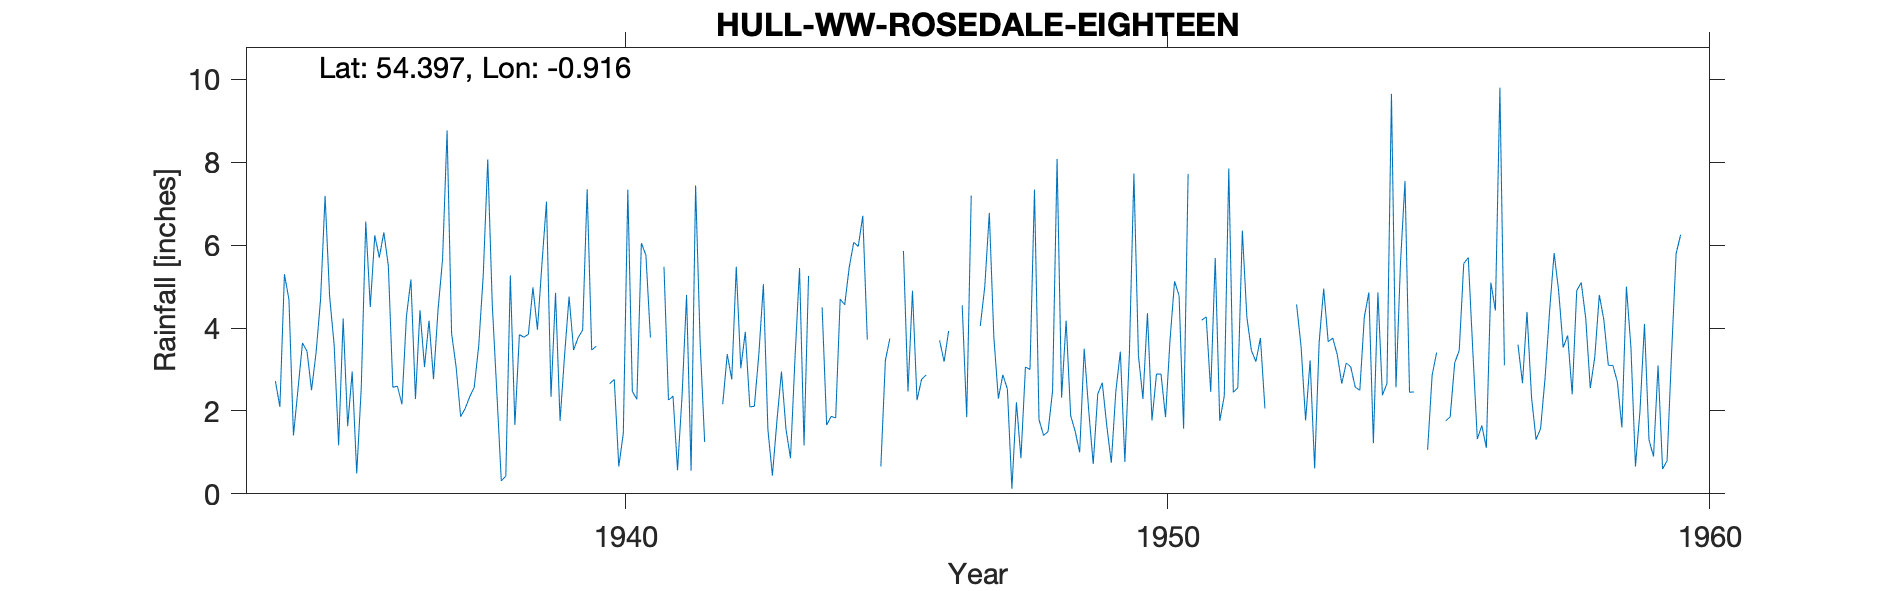

The table this chart was drawn from, first rows:
ROSEDALE NO. 18, , , , , , , , , , , , , , , , , , , , , , , 
Grid ref, NZ705007, Long, -0.916, Lat, 54.4, Elevation, 1337, ft, , , , , , , , , , , , , , , 
Station no, 3465/8/6, , , , , , , , , , , , , , , , , , , , , , 
, 1934, 1935, 1936, 1937, 1938, 1939, 1940, 1941, 1942, 1943, 1944, 1945, 1946, 1947, 1948, 1949, 1950, 1951, 1952, 1953, 1954, 1955, 1956
January, 2.72, 4.77, 6.31, 4.44, 4.57, 7.05, -999, -999, -999, 5.06, -999, -999, 2.87, 4.05, 7.34, 2.01, 2.29, -999, 3.46, 1.77, 2.50, 2.46, 5.70
February, 2.10, 3.60, 5.50, 5.66, 2.47, 2.34, -999, -999, -999, 1.55, 4.50, -999, -999, 5.00, 1.79, 0.72, 4.36, 4.19, 3.19, 3.22, 4.27, -999, 3.46
March, 5.30, 1.17, 2.57, 8.77, 0.31, 4.85, 2.66, 5.48, -999, 0.44, 1.66, 0.66, -999, 6.78, 1.41, 2.41, 1.77, 4.27, 3.76, 0.61, 4.86, -999, 1.32
April, 4.69, 4.23, 2.60, 3.87, 0.43, 1.76, 2.76, 2.26, 2.16, 1.76, 1.87, 3.22, 3.70, 3.79, 1.50, 2.68, 2.89, 2.46, 2.06, 3.66, 1.22, 1.06, 1.65
May, 1.41, 1.63, 2.16, 3.06, 5.27, 3.34, 0.66, 2.36, 3.37, 2.95, 1.83, 3.75, 3.19, 2.30, 2.48, 1.64, 2.89, 5.69, -999, 4.95, 4.86, 2.86, 1.11
June, 2.52, 2.95, 4.28, 1.86, 1.66, 4.76, 1.46, 0.57, 2.76, 1.56, 4.70, -999, 3.93, 2.87, 8.08, 0.75, 1.85, 1.76, -999, 3.67, 2.38, 3.41, 5.10
July, 3.64, 0.49, 5.17, 2.06, 3.84, 3.47, 7.34, 2.36, 5.48, 0.86, 4.56, -999, -999, 2.53, 2.32, 2.47, 3.72, 2.36, -999, 3.76, 2.66, , 4.42
August, 3.44, 2.54, 2.29, 2.34, 3.78, 3.77, 2.47, 4.80, 3.03, 3.28, 5.47, 5.86, -999, 0.12, 4.18, 3.43, 5.13, 7.85, 3.35, 3.36, 9.65, 1.76, 9.80
September, 2.50, 6.57, 4.43, 2.57, 3.85, 3.95, 2.28, 0.56, 3.91, 5.45, 6.07, 2.47, 4.55, 2.21, 1.89, 0.77, 4.78, 2.45, -999, 2.66, 2.57, 1.86, 3.10
October, 3.40, 4.51, 3.06, 3.57, 4.98, 7.35, 6.05, 7.44, 2.10, 1.17, 5.97, 4.90, 1.85, 0.86, 1.51, 3.38, 1.57, 2.56, -999, 3.16, 5.57, 3.16, -999
November, 4.69, 6.24, 4.18, 5.27, 3.96, 3.47, 5.76, 3.66, 2.11, 5.26, 6.71, 2.26, 7.20, 3.06, 1.00, 7.73, 7.72, 6.35, 4.57, 3.06, 7.55, 3.46, -999
December, 7.19, 5.70, 2.77, 8.07, 5.56, 3.56, 3.77, 1.25, 3.37, -999, 3.72, 2.76, , 3.00, 3.50, 3.34, -999, 4.26, 3.55, 2.57, 2.45, 5.56, 3.60
Total, 43.60, 44.40, 45.32, 51.54, 40.68, 49.67, 43.15, 42.34, 41.54, 31.84, 49.28, 44.05, , 36.57, 37.00, 31.33, 42.97, 47.90, 42.76, 36.45, 50.54, , 44.81
TYRain_1931-1940_20_pt1/039, , , , , , , , , , , , , , , , , , , , , , , 
TYRain_1941-1950_22_pt1/220, , , , , , , , , , , , , , , , , , , , , , , 
TYRain_1951-1960_22_pt1/044, , , , , , , , , , , , , , , , , , , , , , , 
# The 1940 total has been reduced by 0.1…, , , , , , , , , , , , , , , , , , , , , , , 
#, , , , , , , , , , , , , , , , , , , , , , , 
# Readings for the following periods are…, , , , , , , , , , , , , , , , , , , , , , , 
# - January-February 1940, , , , , , , , , , , , , , , , , , , , , , , 
# - January-February 1941, , , , , , , , , , , , , , , , , , , , , , , 
# - January-March 1942, , , , , , , , , , , , , , , , , , , , , , , 
# - December 1943-January 1944, , , , , , , , , , , , , , , , , , , , , , , 
# - January-February 1945, June-July 194…, , , , , , , , , , , , , , , , , , , , , , , 
# - February-March 1946, July-August 194…, , , , , , , , , , , , , , , , , , , , , , , 
# - December 1950-January 1951, , , , , , , , , , , , , , , , , , , , , , , 
# - unspecified months in 1952, assumed …, , , , , , , , , , , , , , , , , , , , , , , 
# - February-March 1955, , , , , , , , , , , , , , , , , , , , , , , 
# - October-November 1956, , , , , , , , , , , , , , , , , , , , , , , 
#, , , , , , , , , , , , , , , , , , , , , , , 
# The following readings are estimates a…, , , , , , , , , , , , , , , , , , , , , , , 
# - December 1946, , , , , , , , , , , , , , , , , , , , , , , 
# - July 1955, , , , , , , , , , , , , , , , , , , , , , , 
#, , , , , , , , , , , , , , , , , , , , , , , 
# The reading for February 1947 is estim…, , , , , , , , , , , , , , , , , , , , , , , 
# The reading for September 1956 is part…, , , , , , , , , , , , , , , , , , , , , , , 
#, , , , , , , , , , , , , , , , , , , , , , , 
# The 1950s sheet gives the location as …, , , , , , , , , , , , , , , , , , , , , , , 
